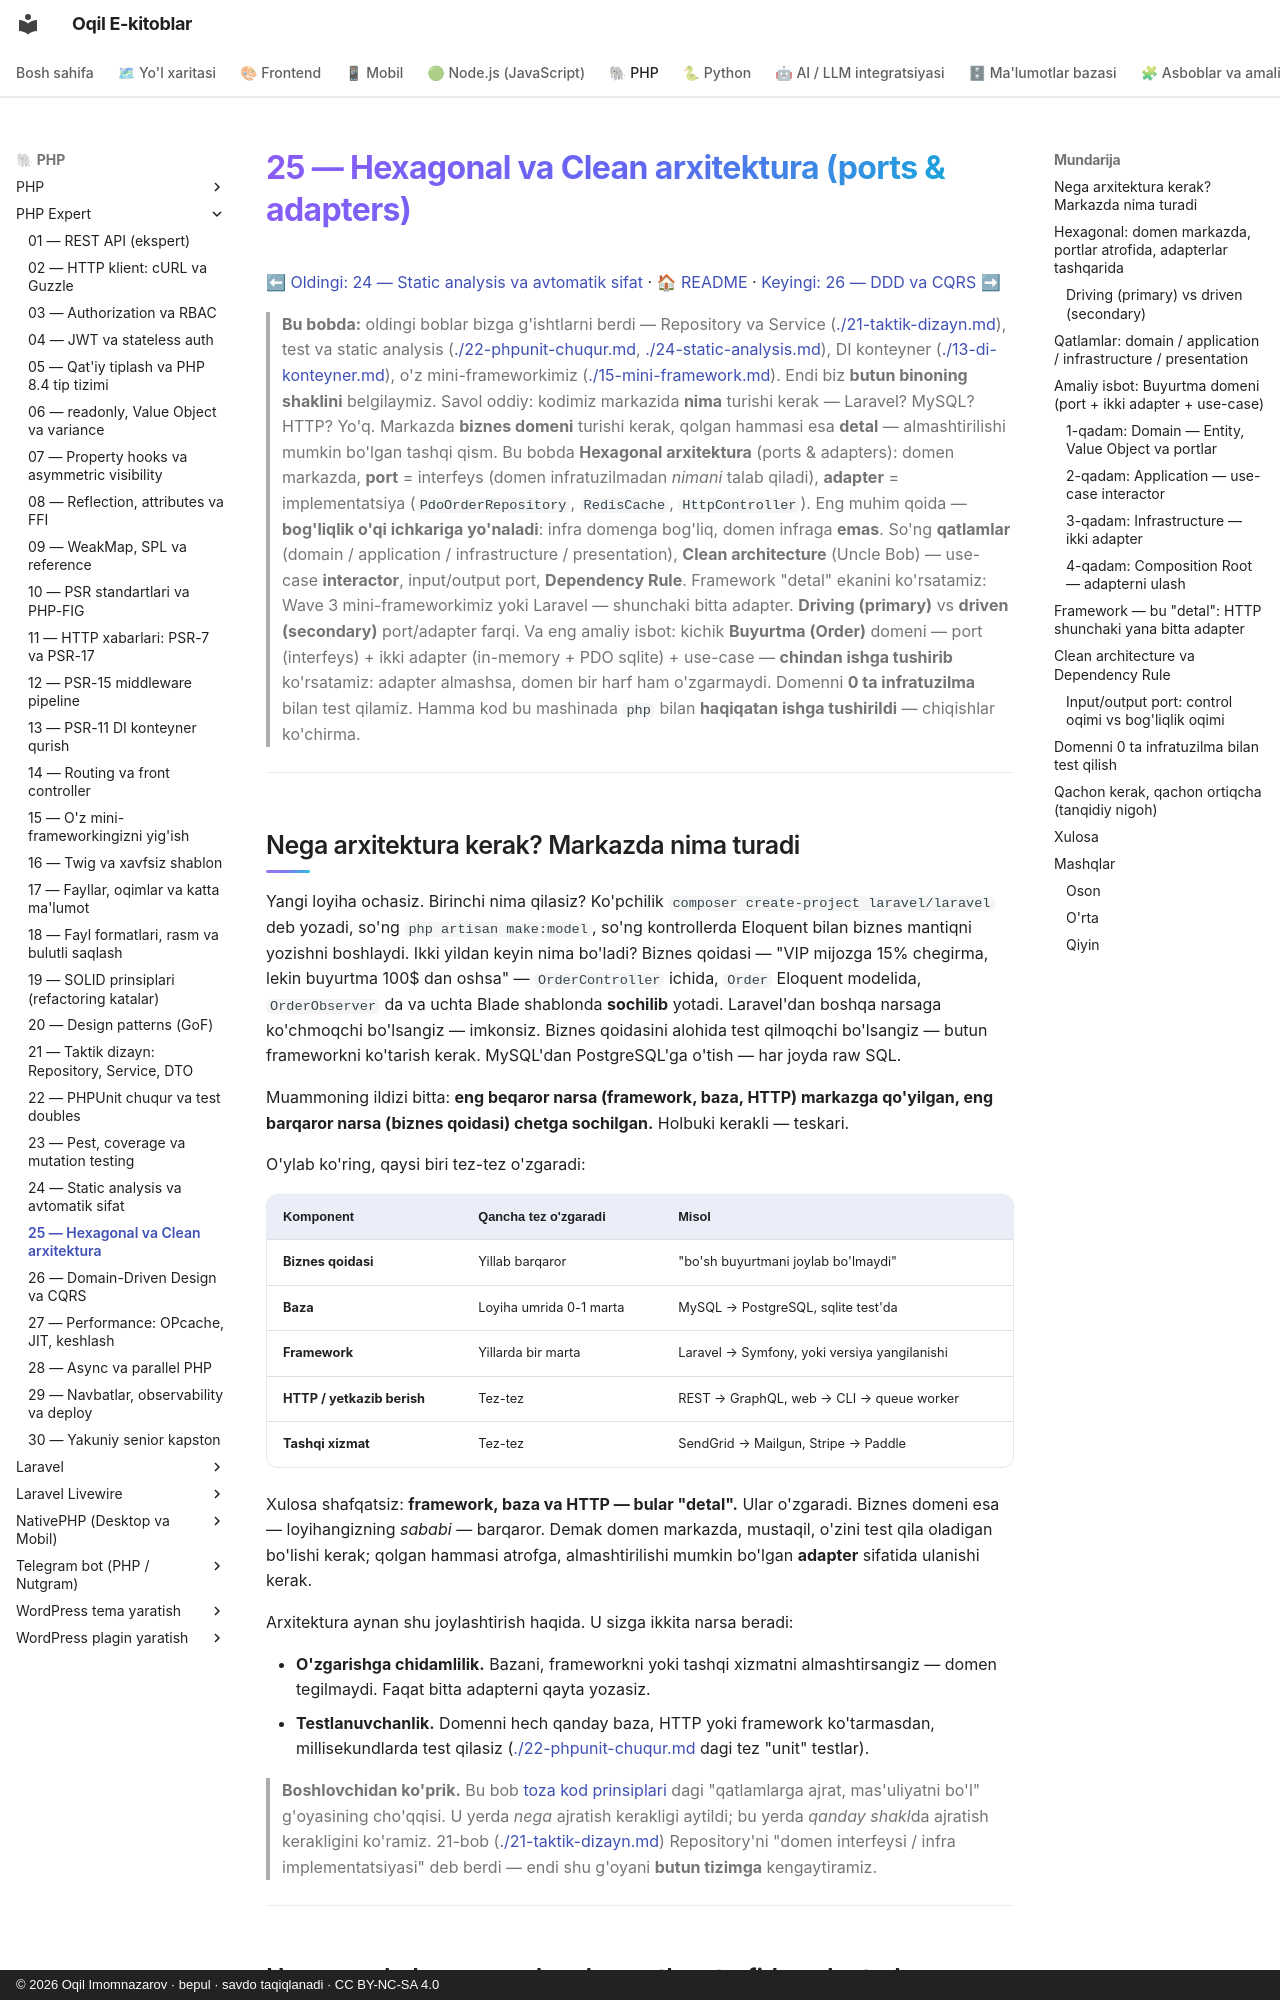

repository: iOqil/e-book · page: php-expert/25-hexagonal/index.html · generator: mkdocs · copyright: © 2026 Oqil Imomnazarov · bepul · savdo taqiqlanadi · CC BY-NC-SA 4.0

# 25 — Hexagonal va Clean arxitektura (ports & adapters)

[⬅ Oldingi: 24 — Static analysis va avtomatik sifat](./24-static-analysis.md) · [🏠 README](./README.md) · [Keyingi: 26 — DDD va CQRS ➡](./26-ddd-cqrs.md)

> **Bu bobda:** oldingi boblar bizga g'ishtlarni berdi — Repository va Service ([./21-taktik-dizayn.md](./21-taktik-dizayn.md)), test va static analysis ([./22-phpunit-chuqur.md](./22-phpunit-chuqur.md), [./24-static-analysis.md](./24-static-analysis.md)), DI konteyner ([./13-di-konteyner.md](./13-di-konteyner.md)), o'z mini-frameworkimiz ([./15-mini-framework.md](./15-mini-framework.md)). Endi biz **butun binoning shaklini** belgilaymiz. Savol oddiy: kodimiz markazida **nima** turishi kerak — Laravel? MySQL? HTTP? Yo'q. Markazda **biznes domeni** turishi kerak, qolgan hammasi esa **detal** — almashtirilishi mumkin bo'lgan tashqi qism. Bu bobda **Hexagonal arxitektura** (ports & adapters): domen markazda, **port** = interfeys (domen infratuzilmadan *nimani* talab qiladi), **adapter** = implementatsiya (`PdoOrderRepository`, `RedisCache`, `HttpController`). Eng muhim qoida — **bog'liqlik o'qi ichkariga yo'naladi**: infra domenga bog'liq, domen infraga **emas**. So'ng **qatlamlar** (domain / application / infrastructure / presentation), **Clean architecture** (Uncle Bob) — use-case **interactor**, input/output port, **Dependency Rule**. Framework "detal" ekanini ko'rsatamiz: Wave 3 mini-frameworkimiz yoki Laravel — shunchaki bitta adapter. **Driving (primary)** vs **driven (secondary)** port/adapter farqi. Va eng amaliy isbot: kichik **Buyurtma (Order)** domeni — port (interfeys) + ikki adapter (in-memory + PDO sqlite) + use-case — **chindan ishga tushirib** ko'rsatamiz: adapter almashsa, domen bir harf ham o'zgarmaydi. Domenni **0 ta infratuzilma** bilan test qilamiz. Hamma kod bu mashinada `php` bilan **haqiqatan ishga tushirildi** — chiqishlar ko'chirma.

---
